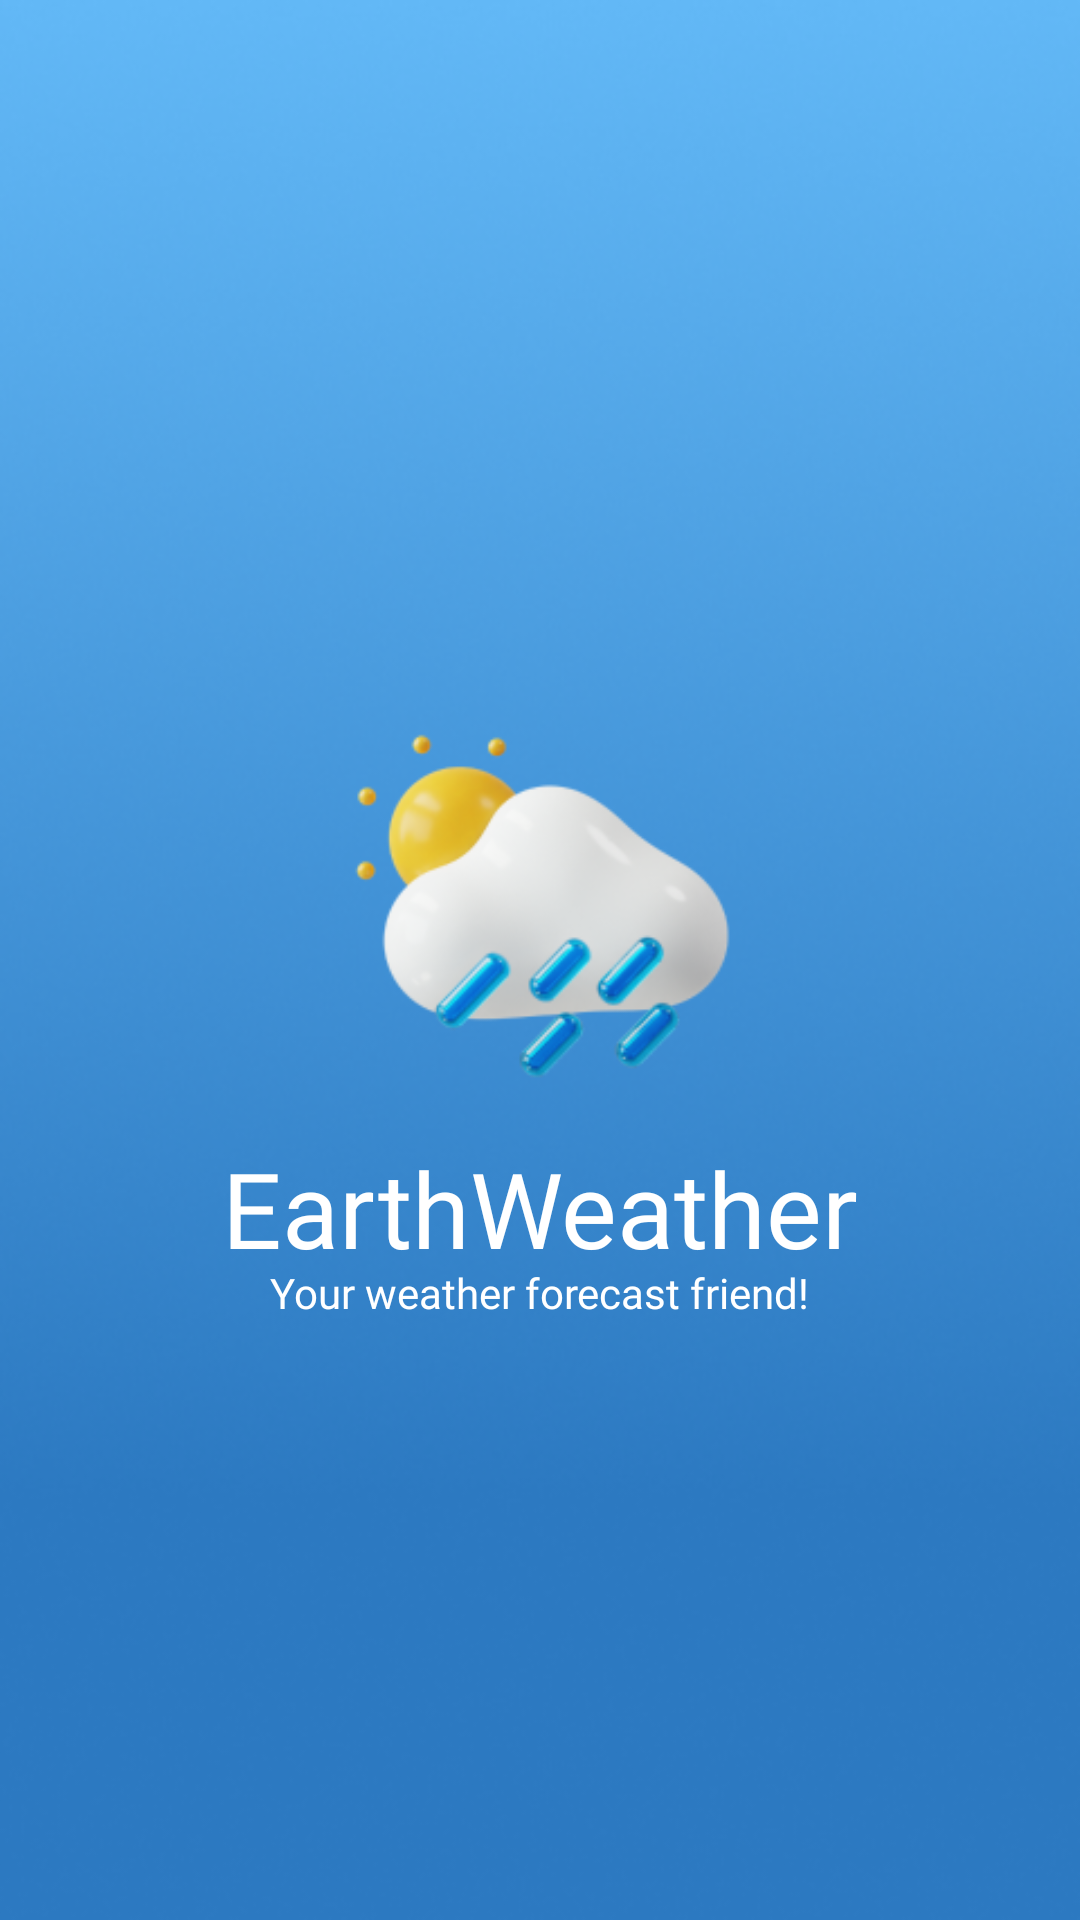

This screen was rendered from an Android layout file. Write that file and the resources it references.
<!-- AndroidManifest.xml: application theme Theme.EarthWeather -->
<!-- res/layout/activity_splash_screen.xml -->
<?xml version="1.0" encoding="utf-8"?>
<RelativeLayout
    xmlns:android="http://schemas.android.com/apk/res/android"
    xmlns:app="http://schemas.android.com/apk/res-auto"
    xmlns:tools="http://schemas.android.com/tools"
    android:layout_width="match_parent"
    android:layout_height="match_parent"
    android:background="@drawable/main_frame"
    tools:context=".SplashScreen">

    <LinearLayout
        android:layout_width="match_parent"
        android:layout_height="wrap_content"
        android:orientation="vertical"
        android:layout_centerInParent="true">
        <ImageView
            android:id="@+id/iv_splash"
            android:layout_width="300dp"
            android:layout_height="180dp"
            android:src="@drawable/logo"
            android:layout_gravity="center"/>
        <TextView
            android:layout_width="wrap_content"
            android:layout_height="wrap_content"
            android:text="EarthWeather"
            android:textSize="35sp"
            android:textColor="@color/white"
            android:fontFamily="@font/poppins_bold"
            android:layout_gravity="center"/>
        <TextView
            android:layout_width="wrap_content"
            android:layout_height="wrap_content"
            android:layout_marginTop="-5dp"
            android:textColor="@color/white"
            android:text="Your weather forecast friend!"
            android:layout_gravity="center"
            android:fontFamily="@font/poppins_regular"/>

    </LinearLayout>

</RelativeLayout>
<!-- resources referenced by this layout -->
<resources>
  <color name="white">#FFFFFFFF</color>
  <!-- drawable logo: png bitmap (drawable, 25902 bytes) -->
  <!-- drawable main_frame: png bitmap (drawable, 119552 bytes) -->
  <style name="Theme.EarthWeather" parent="Theme.AppCompat.Light.NoActionBar">
          
          <item name="colorPrimary">@color/purple_500</item>
          <item name="colorPrimaryVariant">@color/purple_700</item>
          <item name="colorOnPrimary">@color/white</item>
          
          <item name="colorSecondary">@color/teal_200</item>
          <item name="colorSecondaryVariant">@color/teal_700</item>
          <item name="colorOnSecondary">@color/black</item>
          
          <item name="android:statusBarColor" tools:targetApi="l">?attr/colorPrimaryVariant</item>
          
      </style>
  <color name="purple_500">#FF6200EE</color>
  <color name="purple_700">#FF3700B3</color>
  <color name="teal_200">#FF03DAC5</color>
  <color name="teal_700">#FF018786</color>
  <color name="black">#FF000000</color>
</resources>
